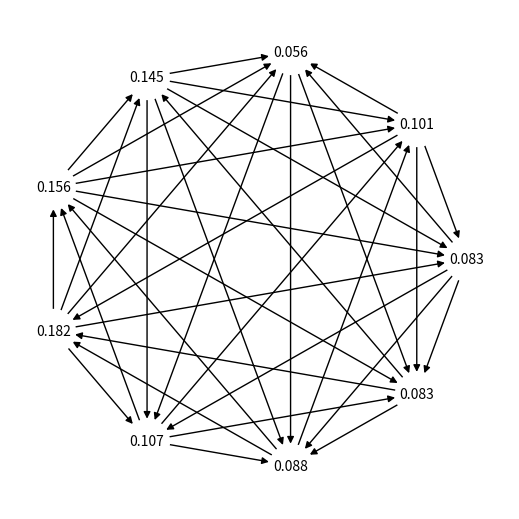

This figure's Python source:
from networkx.drawing.nx_pylab import draw
import numpy as np
import random
import networkx as nx
import matplotlib.pyplot as plt 


#creates random directed graph matrix. i, j is 1 if i beats j. 0 otherwise
def create_random_G(n):
    G = np.zeros((n,n))
    for a in range(n):
        for b in range(a):
            i, j = random.choice([(a,b), (b,a)]) #selects random winner
            G[i][j] = 1
    return G

#returns diagonal matrix of copeland scores
def find_diagCO(G):
    n = len(G)
    diagCO = [[0 for _ in range(n)] for _ in range(n)]
    COlist = [sum(row) for row in G]
    return np.diag(COlist)

# creates the markov move probability matrix from G and the diagonal copeland score matrix
def find_Q(G, diagCO):
    n = len(G)
    return (G + diagCO)/(n-1)

# finds stable probability distribution from move probability matrix. I.e. finds p st. pQ = p. 
# From https://stackoverflow.com/questions/31791728/python-code-explanation-for-stationary-distribution-of-a-markov-chain
def find_p(Q):
    evals, evecs = np.linalg.eig(Q)
    evec1 = evecs[:,np.isclose(evals, 1)]
    #Since np.isclose will return an array, we've indexed with an array
    #so we still have our 2nd axis.  Get rid of it, since it's only size 1.
    evec1 = evec1[:,0]


    stationary = evec1 / evec1.sum()

    #eigs finds complex eigenvalues and eigenvectors, so you'll want the real part.
    stationary = stationary.real
    return stationary

# converts from adjacency matrix to adjacency list
def get_adjacency_list(G):
    n = len(G)
    lst = []
    for i in range(n):
        for j in range(n):
            if G[i][j] == 1:
                lst.append((i,j))
    return lst

#gets coordinates of points around a circle
def get_pos(n, radius):
    pos=[]
    for i in range(n):
        pos.append((radius * np.cos(2*np.pi*i/n), radius * np.sin(2*np.pi*i/n)))
    return pos


def get_color_from_probability(probability):
    rounded_decimal_val = int((probability**0.3)*256)
    #TODO: fix this function
    hexval = hex(rounded_decimal_val)[2:]
    if len(hexval) == 1:
        hexval = "0"+hexval
    
    return "#8000"+hexval

#draws a tournament with the stationary probabilities as the labels
def draw_tourney(G, p):
    n = len(G)
    nxG = nx.MultiDiGraph()
    nxG.add_edges_from(get_adjacency_list(G))
    pos = get_pos(n, 5)
    color_map=[get_color_from_probability(p[i]) for i in range(n)]
    labels = {i : np.around(p[i], 3) for i in range(n)}

    plt.figure(figsize=(5,5))
    nx.draw(nxG, pos, labels = labels, with_labels=True, node_size=1000, node_color="white", width = 1, arrowsize = 10, font_size=10)
    plt.show()


G = create_random_G(9)
diagCO = find_diagCO(G)
Q = find_Q(G, diagCO)
print(G)
p = find_p(Q)
draw_tourney(G,p)
